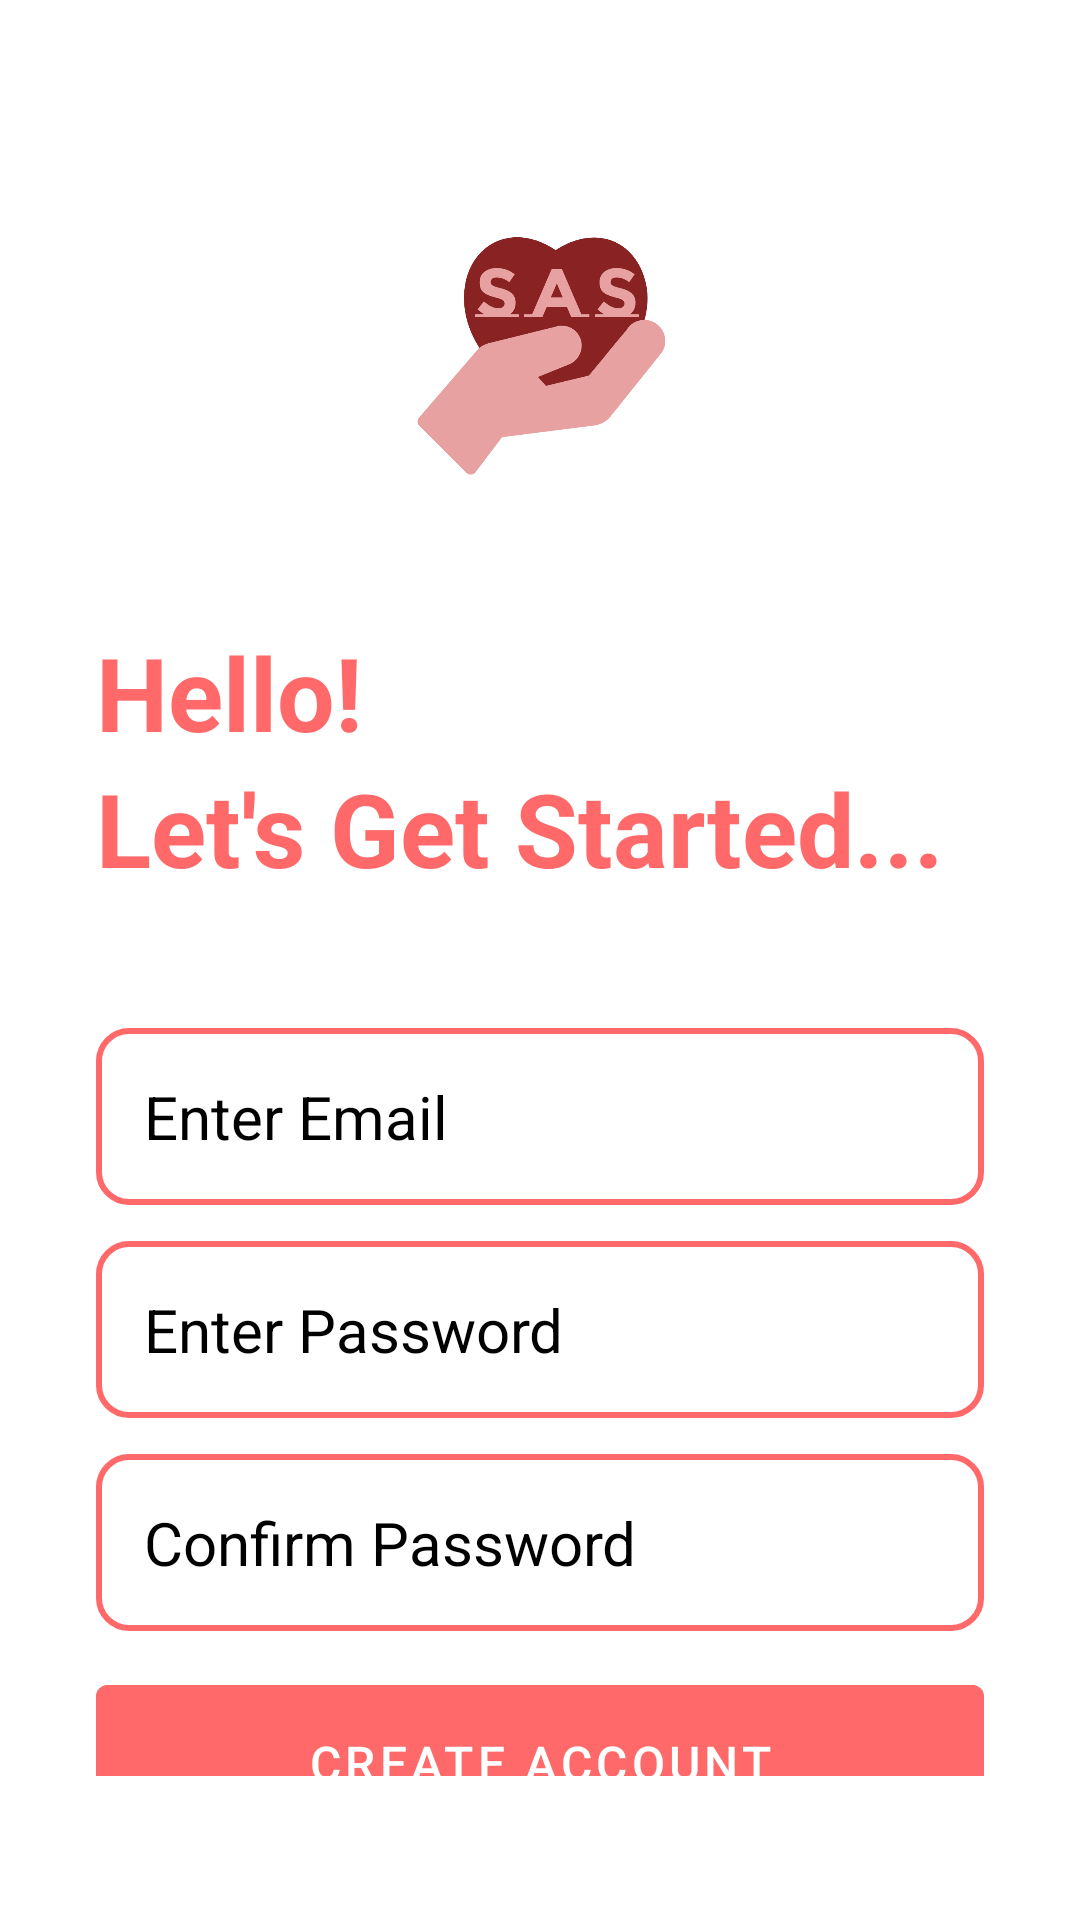

Android layout source for this screen:
<!-- AndroidManifest.xml: application theme Theme.SASApp -->
<!-- res/layout/activity_register.xml -->
<?xml version="1.0" encoding="utf-8"?>
<RelativeLayout xmlns:android="http://schemas.android.com/apk/res/android"
    xmlns:app="http://schemas.android.com/apk/res-auto"
    xmlns:tools="http://schemas.android.com/tools"
    android:layout_width="match_parent"
    android:layout_height="match_parent"
    android:background="@color/white"
    android:paddingVertical="16dp"
    android:paddingHorizontal="32dp"
    tools:context=".LoginActivity">

    <ImageView
        android:layout_width="128dp"
        android:layout_height="128dp"
        android:layout_centerHorizontal="true"
        android:id="@+id/loginpfp"
        android:layout_marginVertical="32dp"
        android:src="@drawable/sas_icon"/>

    <LinearLayout
        android:layout_width="match_parent"
        android:layout_height="wrap_content"
        android:layout_below="@id/loginpfp"
        android:id="@+id/hellotxt"
        android:orientation="vertical">

        <TextView
            android:layout_width="match_parent"
            android:layout_height="wrap_content"
            android:text="Hello!"
            android:textStyle="bold"
            android:textSize="34sp"
            android:textColor="@color/light_coral"/>

        <TextView
            android:layout_width="match_parent"
            android:layout_height="wrap_content"
            android:text="Let's Get Started..."
            android:textStyle="bold"
            android:textSize="34sp"
            android:textColor="@color/light_coral"/>
    </LinearLayout>

    <LinearLayout
        android:layout_width="match_parent"
        android:layout_height="wrap_content"
        android:id="@+id/credlayout"
        android:layout_below="@+id/hellotxt"
        android:layout_marginVertical="32dp"
        android:orientation="vertical">

        <EditText
            android:layout_width="match_parent"
            android:layout_height="wrap_content"
            android:id="@+id/editTextEmail"
            android:hint="Enter Email"
            android:textSize="20sp"
            android:textColor="@color/black"
            android:textColorHint="@color/black"
            android:background="@drawable/input_bg"
            android:padding="16dp"
            android:layout_marginTop="12dp"
            />

        <EditText
            android:layout_width="match_parent"
            android:layout_height="wrap_content"
            android:id="@+id/editTextPassword"
            android:hint="Enter Password"
            android:inputType="textPassword"
            android:textColor="@color/black"
            android:textColorHint="@color/black"
            android:textSize="20sp"
            android:background="@drawable/input_bg"
            android:padding="16dp"
            android:layout_marginTop="12dp"
            />

        <EditText
            android:layout_width="match_parent"
            android:layout_height="wrap_content"
            android:id="@+id/editTextConfirmPassword"
            android:hint="Confirm Password"
            android:inputType="textPassword"
            android:textColor="@color/black"
            android:textColorHint="@color/black"
            android:textSize="20sp"
            android:background="@drawable/input_bg"
            android:padding="16dp"
            android:layout_marginTop="12dp"
            />

        <com.google.android.material.button.MaterialButton
            android:id="@+id/registerButton"
            android:layout_width="match_parent"
            android:layout_height="64dp"
            android:text="Create Account"
            android:layout_marginTop="12dp"
            android:backgroundTint="@color/light_coral"
            android:textColor="@color/white"
            android:paddingVertical="12dp"
            android:textSize="16sp"/>

        <ProgressBar
            android:layout_width="24dp"
            android:layout_height="64dp"
            android:id="@+id/progressbar"
            android:layout_gravity="center"
            android:layout_marginTop="12dp"
            android:visibility="gone"/>

    </LinearLayout>
    <LinearLayout
        android:layout_width="match_parent"
        android:layout_height="wrap_content"
        android:layout_below="@+id/credlayout"
        android:orientation="horizontal"
        android:gravity="center">

        <TextView
            android:layout_width="wrap_content"
            android:layout_height="wrap_content"
            android:text="Already have an account? "
            android:textColor="@color/black"/>

        <TextView
            android:layout_width="wrap_content"
            android:layout_height="wrap_content"
            android:textStyle="bold"
            android:id="@+id/loginredirect"
            android:textColor="@color/black"
            android:text="Login"/>

    </LinearLayout>
</RelativeLayout>
<!-- resources referenced by this layout -->
<resources>
  <color name="black">#FF000000</color>
  <color name="light_coral">#FF6969</color>
  <color name="white">#FFFFFFFF</color>
  <!-- drawable input_bg (drawable) -->
  <?xml version="1.0" encoding="utf-8"?>
  <shape xmlns:android="http://schemas.android.com/apk/res/android">
      <stroke android:color="@color/light_coral" android:width="2dp"/>
      <corners android:radius="10dp"/>
  </shape>
  <!-- drawable sas_icon: png bitmap (drawable, 85255 bytes) -->
  <style name="Theme.SASApp" parent="Theme.MaterialComponents.DayNight.NoActionBar">
          
          <item name="colorPrimary">@color/purple_500</item>
          <item name="colorPrimaryVariant">@color/purple_700</item>
          <item name="colorOnPrimary">@color/white</item>
          
          <item name="colorSecondary">@color/teal_200</item>
          <item name="colorSecondaryVariant">@color/teal_700</item>
          <item name="colorOnSecondary">@color/black</item>
          
          <item name="android:statusBarColor">@color/black</item>
          
      </style>
  <color name="purple_500">#FF6200EE</color>
  <color name="purple_700">#FF3700B3</color>
  <color name="teal_200">#FF03DAC5</color>
  <color name="teal_700">#FF018786</color>
</resources>
